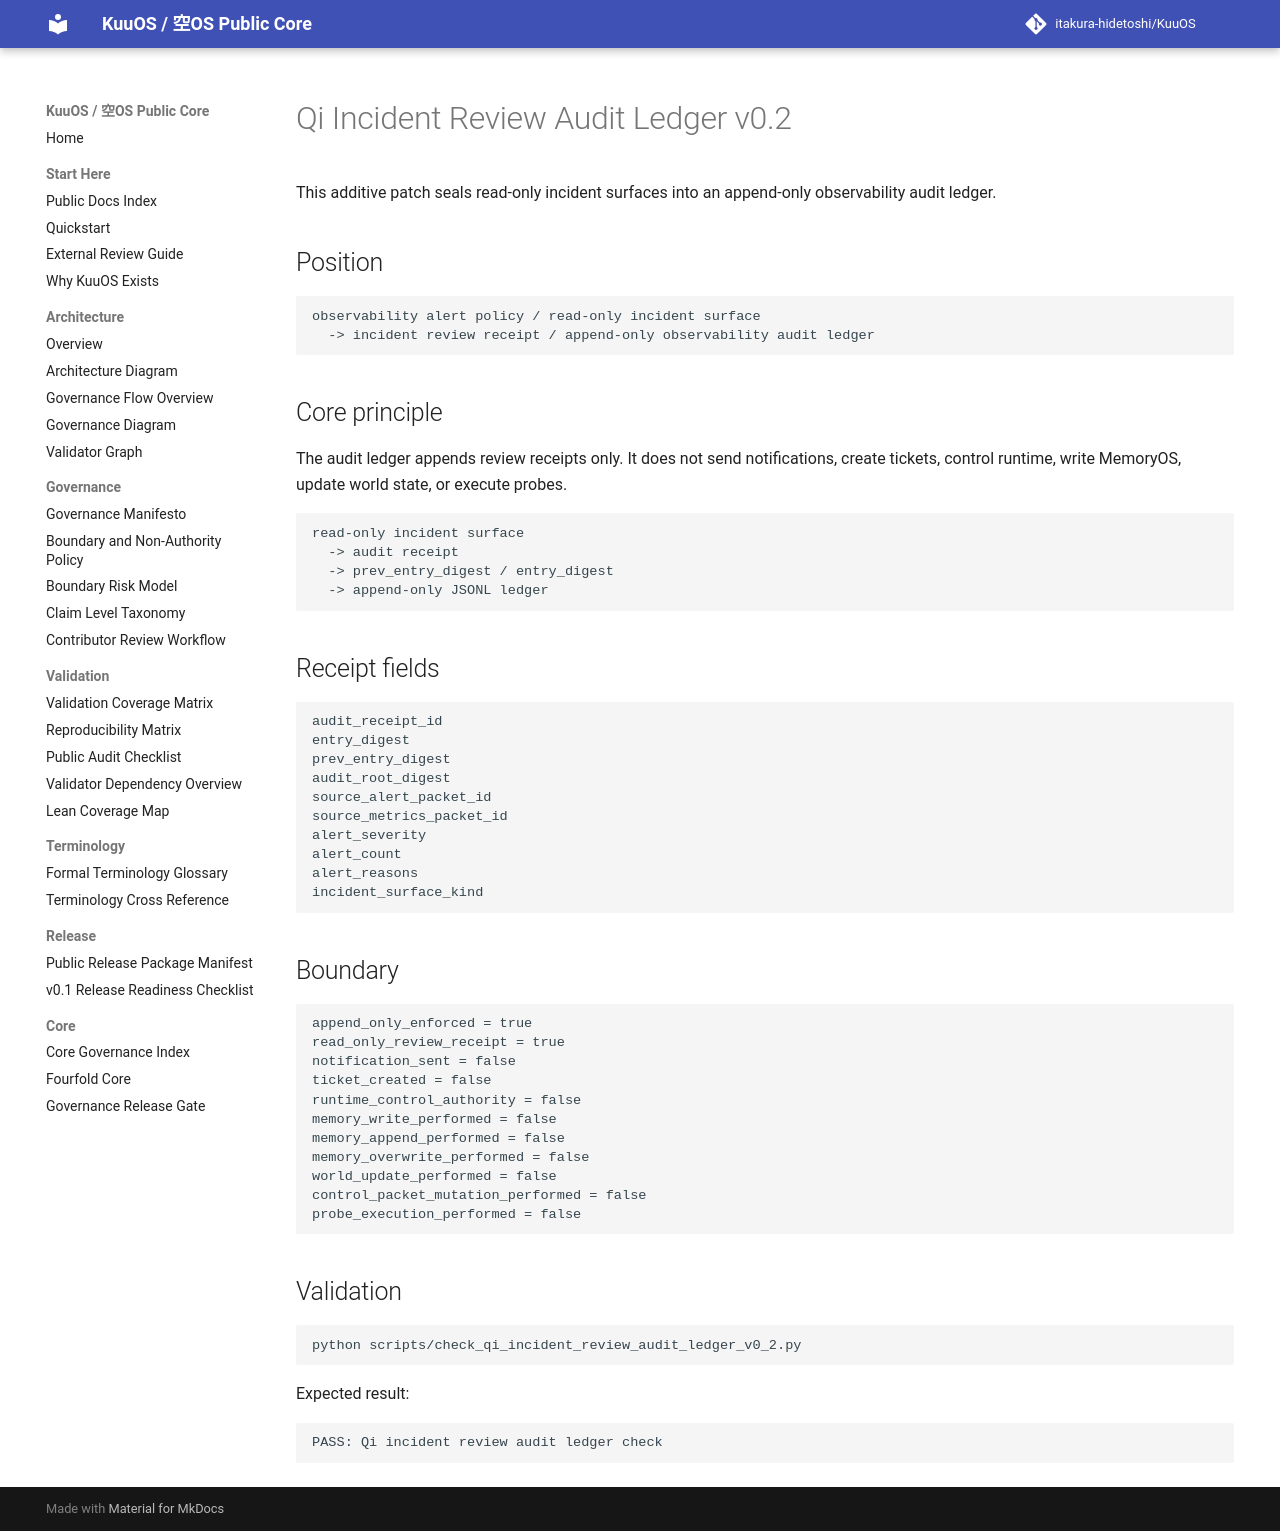

repository: itakura-hidetoshi/KuuOS · page: qi_incident_review_audit_ledger_v0_2/index.html · generator: mkdocs

# Qi Incident Review Audit Ledger v0.2

This additive patch seals read-only incident surfaces into an append-only observability audit ledger.

## Position

```text
observability alert policy / read-only incident surface
  -> incident review receipt / append-only observability audit ledger
```

## Core principle

The audit ledger appends review receipts only. It does not send notifications, create tickets, control runtime, write MemoryOS, update world state, or execute probes.

```text
read-only incident surface
  -> audit receipt
  -> prev_entry_digest / entry_digest
  -> append-only JSONL ledger
```

## Receipt fields

```text
audit_receipt_id
entry_digest
prev_entry_digest
audit_root_digest
source_alert_packet_id
source_metrics_packet_id
alert_severity
alert_count
alert_reasons
incident_surface_kind
```

## Boundary

```text
append_only_enforced = true
read_only_review_receipt = true
notification_sent = false
ticket_created = false
runtime_control_authority = false
memory_write_performed = false
memory_append_performed = false
memory_overwrite_performed = false
world_update_performed = false
control_packet_mutation_performed = false
probe_execution_performed = false
```

## Validation

```bash
python scripts/check_qi_incident_review_audit_ledger_v0_2.py
```

Expected result:

```text
PASS: Qi incident review audit ledger check
```
